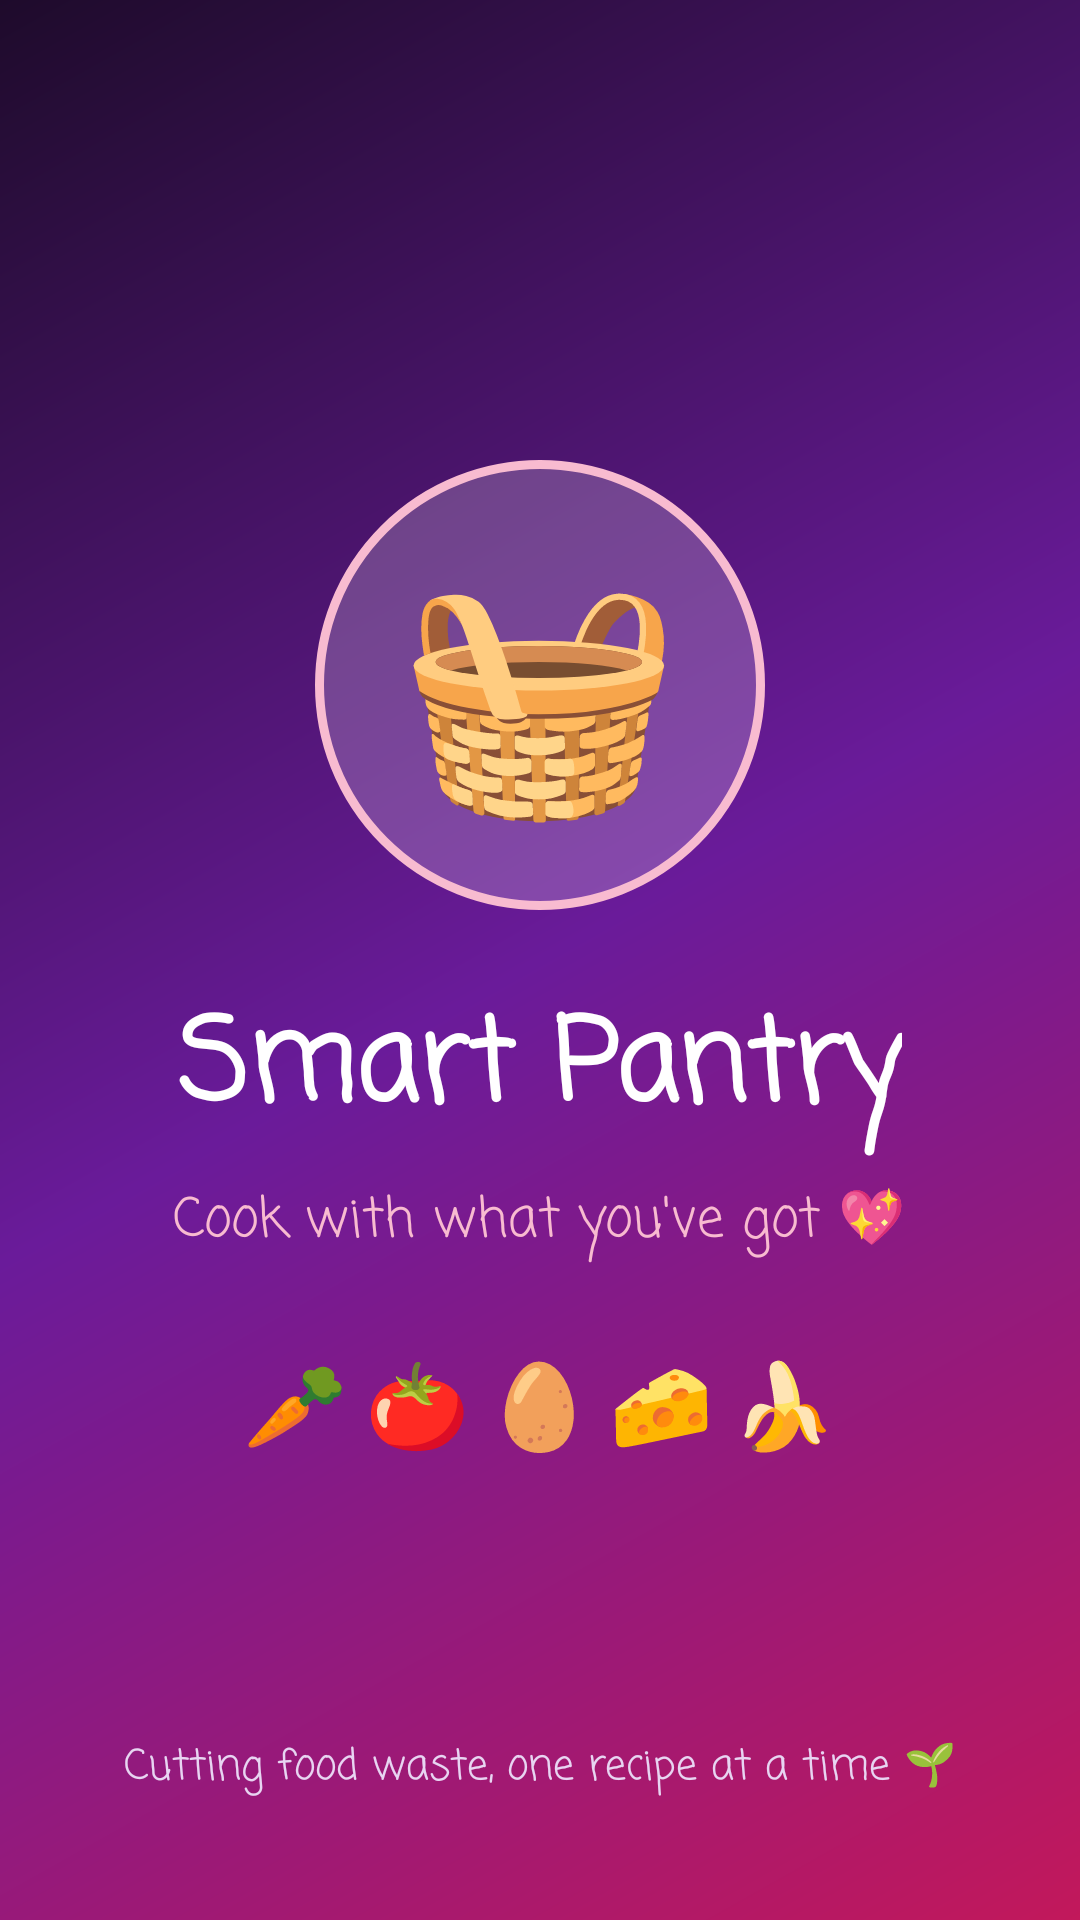

Produce the Android XML layout that renders to this screen, including the resource entries it uses.
<!-- AndroidManifest.xml: activity theme Theme.SmartPantry.Splash -->
<!-- res/layout/activity_splash.xml -->
<?xml version="1.0" encoding="utf-8"?>
<FrameLayout xmlns:android="http://schemas.android.com/apk/res/android"
    android:id="@+id/splashRoot"
    android:layout_width="match_parent"
    android:layout_height="match_parent"
    android:background="@drawable/bg_splash">

    <LinearLayout
        android:layout_width="match_parent"
        android:layout_height="wrap_content"
        android:layout_gravity="center"
        android:gravity="center_horizontal"
        android:orientation="vertical"
        android:padding="24dp">

        <TextView
            android:id="@+id/textSplashEmoji"
            android:layout_width="150dp"
            android:layout_height="150dp"
            android:background="@drawable/bg_splash_bubble"
            android:gravity="center"
            android:text="@string/splash_emoji"
            android:textSize="76sp" />

        <TextView
            android:id="@+id/textSplashTitle"
            android:layout_width="wrap_content"
            android:layout_height="wrap_content"
            android:layout_marginTop="24dp"
            android:fontFamily="casual"
            android:text="@string/splash_title"
            android:textColor="@color/white"
            android:textSize="38sp"
            android:textStyle="bold" />

        <TextView
            android:id="@+id/textSplashTagline"
            android:layout_width="wrap_content"
            android:layout_height="wrap_content"
            android:layout_marginTop="8dp"
            android:fontFamily="casual"
            android:gravity="center"
            android:text="@string/splash_tagline"
            android:textColor="@color/pink_soft"
            android:textSize="18sp" />

        <TextView
            android:id="@+id/textSplashFoods"
            android:layout_width="wrap_content"
            android:layout_height="wrap_content"
            android:layout_marginTop="28dp"
            android:letterSpacing="0.2"
            android:text="@string/splash_foods"
            android:textSize="28sp" />
    </LinearLayout>

    <TextView
        android:layout_width="match_parent"
        android:layout_height="wrap_content"
        android:layout_gravity="bottom"
        android:layout_marginBottom="40dp"
        android:fontFamily="casual"
        android:gravity="center"
        android:text="@string/splash_footer"
        android:textColor="@color/text_secondary"
        android:textSize="14sp" />
</FrameLayout>
<!-- resources referenced by this layout -->
<resources>
  <color name="pink_soft">#F8BBD0</color>
  <color name="text_secondary">#E8D5F2</color>
  <color name="white">#FFFFFF</color>
  <!-- drawable bg_splash (drawable) -->
  <?xml version="1.0" encoding="utf-8"?>
  <shape xmlns:android="http://schemas.android.com/apk/res/android" android:shape="rectangle">
      <gradient
          android:angle="315"
          android:centerColor="@color/purple_royal"
          android:endColor="@color/pink_dark"
          android:startColor="@color/plum_night"
          android:type="linear" />
  </shape>
  <!-- drawable bg_splash_bubble (drawable) -->
  <?xml version="1.0" encoding="utf-8"?>
  <shape xmlns:android="http://schemas.android.com/apk/res/android" android:shape="oval">
      <solid android:color="#33FFFFFF" />
      <stroke android:width="3dp" android:color="@color/pink_soft" />
  </shape>
  <string name="splash_emoji">🧺</string>
  <string name="splash_foods">🥕🍅🥚🧀🍌</string>
  <string name="splash_footer">Cutting food waste, one recipe at a time 🌱</string>
  <string name="splash_tagline">Cook with what you\'ve got 💖</string>
  <string name="splash_title">Smart Pantry</string>
  <style name="Theme.SmartPantry.Splash" parent="Theme.SmartPantry">
          <item name="android:windowBackground">@drawable/bg_splash</item>
          <item name="android:statusBarColor">@color/plum_night</item>
          <item name="android:navigationBarColor">@color/pink_dark</item>
      </style>
  <color name="purple_royal">#6A1B9A</color>
  <color name="pink_dark">#C2185B</color>
  <color name="plum_night">#1E0B2B</color>
  <style name="Theme.SmartPantry" parent="Theme.Material3.Dark.NoActionBar">
          <item name="colorPrimary">@color/pink_dark</item>
          <item name="colorOnPrimary">@color/white</item>
          <item name="colorPrimaryContainer">@color/pink_dark</item>
          <item name="colorOnPrimaryContainer">@color/white</item>
          <item name="colorSecondary">@color/purple_lavender</item>
          <item name="colorOnSecondary">@color/plum_night</item>
          <item name="colorSecondaryContainer">@color/purple_royal</item>
          <item name="colorOnSecondaryContainer">@color/white</item>
          <item name="android:colorBackground">@color/plum_night</item>
          <item name="colorOnBackground">@color/white</item>
          <item name="colorSurface">@color/plum_surface</item>
          <item name="colorOnSurface">@color/white</item>
          <item name="colorOnSurfaceVariant">@color/text_secondary</item>
          <item name="colorOutline">@color/purple_lavender</item>
          <item name="colorError">@color/no_match_red</item>
          <item name="android:textColorPrimary">@color/white</item>
          <item name="android:textColorSecondary">@color/text_secondary</item>
          <item name="android:statusBarColor">@color/purple_deep</item>
          <item name="android:navigationBarColor">@color/plum_night</item>
      </style>
  <color name="purple_lavender">#CE93D8</color>
  <color name="plum_surface">#35164A</color>
  <color name="no_match_red">#FF6B6B</color>
  <color name="purple_deep">#4A148C</color>
</resources>
